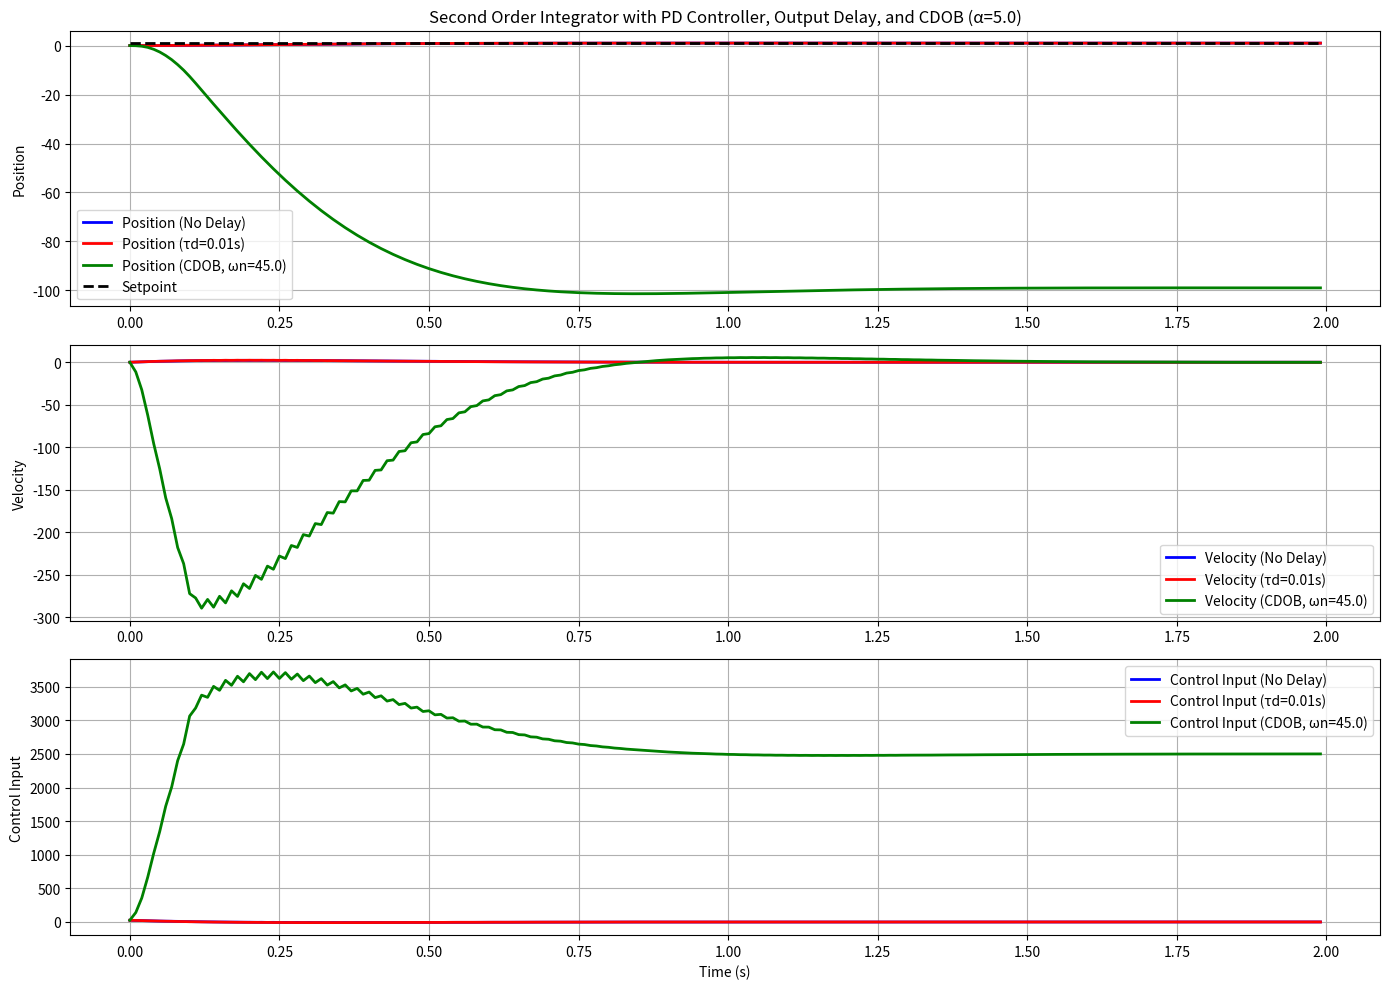

Write Python code to recreate this figure.
import numpy as np
import matplotlib.pyplot as plt
from scipy.integrate import solve_ivp

class SecondOrderIntegratorSystem:
    def __init__(self, alpha, tau_d=0.0, omega_net=0.0):
        self.alpha = alpha
        self.Kp = alpha**2  # P gain
        self.Kd = 2*alpha   # D gain
        self.tau_d = tau_d  # Output delay
        self.omega_net = omega_net  # Cutoff frequency for disturbance observer
        self.delay_buffer = []  # Buffer to store delayed outputs
        
        # Disturbance observer states
        self.lpf_state = 0.0  # Low pass filter state
        self.integrator1_state = 0.0  # First integrator state
        self.integrator2_state = 0.0  # Second integrator state (disturbance feedback)
        
    def system_dynamics(self, state, t, setpoint, t_span, dt):
        """
        Second order integrator: x'' = u
        State: [position, velocity]
        Control: u = Kp*(setpoint_corrected - position_delayed) - Kd*velocity_delayed
        """
        x, x_dot = state
        
        # Get delayed output for feedback
        x_delayed, x_dot_delayed = self.get_delayed_output(x, x_dot, t, t_span, dt)
        
        # Calculate double derivative of delayed position (numerical differentiation)
        x_ddot_delayed = self.get_delayed_acceleration(x_delayed, x_dot_delayed, t, dt)
          # Disturbance observer calculation (only if omega_net > 0 and there's delay)
        # When tau_d = 0 (no delay), disturbance_signal = 0 (no disturbance to compensate)
        if self.omega_net >= 0 and self.tau_d >= 0:
            # Step 1: Subtract double derivative of delayed position from control input
            # We need the control input without disturbance compensation first
            error_raw = setpoint - x
            u_raw = self.Kp * error_raw - self.Kd * x_dot
            
            # Step 2: Calculate disturbance signal
            disturbance_signal = u_raw - x_ddot_delayed

            # Step 3: Pass through low pass filter
            self.lpf_state = self.low_pass_filter(disturbance_signal, self.omega_net, dt)

            
            # Step 4: Pass filtered signal through double integrator with Simpson's method
            
            # Initialize history buffers for Simpson's integration
            if not hasattr(self, 'lpf_history'):
                self.lpf_history = [0.0, 0.0]  # Store [n-2, n-1] values
                self.integrator1_history = [0.0, 0.0]  # Store [n-2, n-1] values
                self.step_count = 0
            
            # First integrator: Use Simpson's rule for higher accuracy
            integrator1_input = self.lpf_state
            
            if self.step_count < 2:
                # Use Tustin for first two steps to initialize Simpson's
                if self.step_count == 0:
                    integrator1_delta = integrator1_input * dt  # Euler for first step
                else:
                    integrator1_delta = (dt / 2) * (integrator1_input + self.lpf_history[-1])
            else:
                # Simpson's rule: integral = (dt/3) * (f[n-2] + 4*f[n-1] + f[n])
                integrator1_delta = (dt / 3) * (self.lpf_history[0] + 4*self.lpf_history[1] + integrator1_input)
            
            # Anti-windup: Check if we're saturating before integration
            integrator1_temp = self.integrator1_state + integrator1_delta
            max_integrator1 = 100.0  # Saturation limit for stability
            
            if abs(integrator1_temp) <= max_integrator1:
                self.integrator1_state = integrator1_temp
            else:
                # Apply saturation with anti-windup
                self.integrator1_state = np.sign(integrator1_temp) * max_integrator1
            
            # Second integrator: Use Simpson's rule
            integrator2_input = self.integrator1_state
            
            if self.step_count < 2:
                # Use Tustin for first two steps
                if self.step_count == 0:
                    integrator2_delta = integrator2_input * dt  # Euler for first step
                else:
                    integrator2_delta = (dt / 2) * (integrator2_input + self.integrator1_history[-1])
            else:
                # Simpson's rule for second integrator
                integrator2_delta = (dt / 3) * (self.integrator1_history[0] + 4*self.integrator1_history[1] + integrator2_input)
            
            integrator2_temp = self.integrator2_state + integrator2_delta
            max_integrator2 = 100.0  # Saturation limit for stability
            
            if abs(integrator2_temp) <= max_integrator2:
                self.integrator2_state = integrator2_temp
            else:
                # Apply saturation with anti-windup
                self.integrator2_state = np.sign(integrator2_temp) * max_integrator2
            
            # Update history buffers for Simpson's method
            self.lpf_history = [self.lpf_history[1], integrator1_input]
            self.integrator1_history = [self.integrator1_history[1], integrator2_input]
            self.step_count += 1
              # Step 5: Add with delayed system output to get disturbance feedback
            disturbance_feedback = self.integrator2_state + x_delayed
            # if self.omega_net > 0 and self.tau_d > 0:
            #     # print("Disturbance feedback:", disturbance_feedback,"x_delayed:", x_delayed,'x:',x)
            #     print("Disturbance Signal:", disturbance_signal,"lpf_state:",self.lpf_state)
            
            # Step 6: Calculate disturbance feedback velocity (derivative of disturbance feedback)
            disturbance_feedback_velocity = self.get_disturbance_feedback_velocity(disturbance_feedback, dt)
            
            # Step 7: Use disturbance feedback as the feedback signal
            error = setpoint - disturbance_feedback
            feedback_velocity = disturbance_feedback_velocity
            

        
        # PD Controller using corrected feedback
        u = self.Kp * error - self.Kd * feedback_velocity
        
        # System dynamics: x'' = u
        x_ddot = u
        
        return [x_dot, x_ddot]
    
    def get_delayed_acceleration(self, x_delayed, x_dot_delayed, t, dt):
        """Calculate acceleration of delayed position using filtered numerical differentiation"""
        if not hasattr(self, 'prev_x_dot_delayed'):
            self.prev_x_dot_delayed = x_dot_delayed
            self.prev_x_ddot_delayed = 0.0
            return 0.0
        
        # Calculate raw derivative
        x_ddot_raw = (x_dot_delayed - self.prev_x_dot_delayed) / dt
          # Apply low-pass filter to derivative to reduce noise amplification
        # Using a simple first-order filter with cutoff frequency = 10 * omega_net
        if self.omega_net > 0:
            filter_cutoff = min(10.0 * self.omega_net, 100.0)  # Limit to reasonable value
            x_ddot_delayed = self.low_pass_filter_derivative(x_ddot_raw, filter_cutoff, dt)
        else:
            x_ddot_delayed = x_ddot_raw
        
        # Store for next iteration
        self.prev_x_dot_delayed = x_dot_delayed
        self.prev_x_ddot_delayed = x_ddot_delayed
        
        return x_ddot_delayed
    
    def get_delayed_output(self, x, x_dot, t, t_span, dt):
        """Get delayed output based on tau_d"""
        if self.tau_d == 0:
            return x, x_dot
        
        # Store current state in delay buffer
        self.delay_buffer.append([t, x, x_dot])
        
        # Limit buffer size to prevent memory issues (keep only recent history)
        max_buffer_size = max(1000, int(self.tau_d / (dt * 0.1)))  # Keep enough for interpolation
        if len(self.delay_buffer) > max_buffer_size:
            self.delay_buffer = self.delay_buffer[-max_buffer_size:]
        
        # Calculate delayed time
        t_delayed = t - self.tau_d
        
        if t_delayed <= t_span[0]:
            # If delayed time is before simulation start, return initial conditions
            return 0.0, 0.0
        
        # Find the closest stored state for the delayed time
        for i, (stored_t, stored_x, stored_x_dot) in enumerate(self.delay_buffer):
            if stored_t >= t_delayed:
                if i == 0:
                    return stored_x, stored_x_dot
                else:
                    # Linear interpolation between two points
                    t1, x1, x_dot1 = self.delay_buffer[i-1]
                    t2, x2, x_dot2 = self.delay_buffer[i]
                    alpha_interp = (t_delayed - t1) / (t2 - t1) if t2 != t1 else 0
                    x_interp = x1 + alpha_interp * (x2 - x1)
                    x_dot_interp = x_dot1 + alpha_interp * (x_dot2 - x_dot1)
                    return x_interp, x_dot_interp
        
        # If no suitable point found, return the last available state
        if self.delay_buffer:
            return self.delay_buffer[-1][1], self.delay_buffer[-1][2]
        else:
            return 0.0, 0.0

    def simulate(self, setpoint, t_span, initial_state=[0, 0]):
        """Simulate the system response to a step setpoint"""
        # Clear delay buffer for new simulation
        self.delay_buffer = []
        
        # Reset disturbance observer states
        self.lpf_state = 0.0
        self.integrator1_state = 0.0
        self.integrator2_state = 0.0
        
        # Reset Simpson's integration history buffers
        if hasattr(self, 'lpf_history'):
            delattr(self, 'lpf_history')
        if hasattr(self, 'integrator1_history'):
            delattr(self, 'integrator1_history')
        if hasattr(self, 'step_count'):
            delattr(self, 'step_count')        # Reset differentiation history
        if hasattr(self, 'prev_x_dot_delayed'):
            delattr(self, 'prev_x_dot_delayed')
        if hasattr(self, 'prev_x_ddot_delayed'):
            delattr(self, 'prev_x_ddot_delayed')
        if hasattr(self, 'deriv_filter_state'):
            delattr(self, 'deriv_filter_state')
        if hasattr(self, 'prev_disturbance_feedback'):
            delattr(self, 'prev_disturbance_feedback')
        
        # Calculate average dt from t_span for numerical differentiation
        dt = (t_span[-1] - t_span[0]) / (len(t_span) - 1) if len(t_span) > 1 else 0.01
        
        # Store reference to time span and dt for dynamics function
        self.current_t_span = t_span
        self.current_dt = dt
        
        # Solve ODE using solve_ivp with more robust settings
        def dynamics_wrapper(t, state):
            return self.system_dynamics(state, t, setpoint, self.current_t_span, self.current_dt)
        
        # Use more relaxed tolerances and smaller maximum step size for stability
        solution = solve_ivp(dynamics_wrapper, [t_span[0], t_span[-1]], initial_state, 
                           t_eval=t_span, method='RK45', rtol=1e-2, atol=1e-5, 
                           max_step=dt*2)  # Limit step size to be close to desired dt
        
        if not solution.success:
            print(f"Warning: ODE solver failed: {solution.message}")
            # Return zeros if solver fails
            return np.zeros((len(t_span), 2))
        
        return solution.y.T

    def low_pass_filter(self, input_signal, cutoff_freq, dt):
        """
        Low-pass filter that can handle zero cutoff frequency
        When cutoff_freq = 0, no signal passes through (output = 0)
        When cutoff_freq > 0, applies first-order low-pass filter
        """
        if cutoff_freq <= 0:
            # No signal passes through when cutoff frequency is zero or negative
            return 0.0
        
        # Standard first-order low-pass filter
        tau_lpf = 1.0 / cutoff_freq
        alpha_lpf = dt / (tau_lpf + dt)
        filtered_output = alpha_lpf * input_signal + (1 - alpha_lpf) * self.lpf_state
        
        return filtered_output
    
    def low_pass_filter_derivative(self, input_signal, cutoff_freq, dt):
        """
        Low-pass filter for derivative calculation
        Maintains its own state separate from the main LPF
        """
        if cutoff_freq <= 0:
            return input_signal  # No filtering if cutoff is zero
        
        if not hasattr(self, 'deriv_filter_state'):
            self.deriv_filter_state = 0.0
        
        tau_deriv_filter = 1.0 / cutoff_freq
        alpha_deriv = dt / (tau_deriv_filter + dt)
        filtered_output = alpha_deriv * input_signal + (1 - alpha_deriv) * self.deriv_filter_state
        
        # Update filter state
        self.deriv_filter_state = filtered_output
        
        return filtered_output
    
    def get_disturbance_feedback_velocity(self, disturbance_feedback, dt):
        """Calculate velocity of disturbance feedback using numerical differentiation"""
        if not hasattr(self, 'prev_disturbance_feedback'):
            self.prev_disturbance_feedback = disturbance_feedback
            return 0.0
        
        # Calculate derivative
        disturbance_feedback_velocity = (disturbance_feedback - self.prev_disturbance_feedback) / dt
        
        # Store for next iteration
        self.prev_disturbance_feedback = disturbance_feedback
        
        return disturbance_feedback_velocity
    
def main():
    # System parameters
    alpha = 5.0  # Controller parameter
    setpoint = 1.0  # Step input
    tau_d = 0.01  # Output delay in seconds
    omega_net = 45.0  # Cutoff frequency for disturbance observer
    
    # Time parameters
    T = 2.0  # Total simulation time (reduced for testing)
    dt = 0.01
    t = np.arange(0, T, dt)
    
    # Create systems for comparison
    system_no_delay = SecondOrderIntegratorSystem(alpha, tau_d=0.0, omega_net=0.0)
    system_with_delay = SecondOrderIntegratorSystem(alpha, tau_d=tau_d, omega_net=0.0)
    system_with_cdob = SecondOrderIntegratorSystem(alpha, tau_d=tau_d, omega_net=omega_net)
    
    # Simulate system responses
    initial_state = [0, 0]  # Start at rest at origin
    response_no_delay = system_no_delay.simulate(setpoint, t, initial_state)
    response_with_delay = system_with_delay.simulate(setpoint, t, initial_state)
    response_with_cdob = system_with_cdob.simulate(setpoint, t, initial_state)
    
    position_no_delay = response_no_delay[:, 0]
    velocity_no_delay = response_no_delay[:, 1]
    position_with_delay = response_with_delay[:, 0]
    velocity_with_delay = response_with_delay[:, 1]
    position_with_cdob = response_with_cdob[:, 0]
    velocity_with_cdob = response_with_cdob[:, 1]
    
    # Calculate control inputs for plotting
    error_no_delay = setpoint - position_no_delay
    control_input_no_delay = system_no_delay.Kp * error_no_delay - system_no_delay.Kd * velocity_no_delay
    
    error_with_delay = setpoint - position_with_delay
    control_input_with_delay = system_with_delay.Kp * error_with_delay - system_with_delay.Kd * velocity_with_delay
    
    error_with_cdob = setpoint - position_with_cdob
    control_input_with_cdob = system_with_cdob.Kp * error_with_cdob - system_with_cdob.Kd * velocity_with_cdob
    
    # Create setpoint array for plotting
    setpoint_array = np.full_like(t, setpoint)
    
    # Plotting
    plt.figure(figsize=(14, 10))
    
    # Position response
    plt.subplot(3, 1, 1)
    plt.plot(t, position_no_delay, 'b-', label='Position (No Delay)', linewidth=2)
    plt.plot(t, position_with_delay, 'r-', label=f'Position (τd={tau_d}s)', linewidth=2)
    plt.plot(t, position_with_cdob, 'g-', label=f'Position (CDOB, ωn={omega_net})', linewidth=2)
    plt.plot(t, setpoint_array, 'k--', label='Setpoint', linewidth=2)
    plt.ylabel('Position')
    plt.title(f'Second Order Integrator with PD Controller, Output Delay, and CDOB (α={alpha})')
    plt.legend()
    plt.grid(True)
    
    # Velocity response
    plt.subplot(3, 1, 2)
    plt.plot(t, velocity_no_delay, 'b-', label='Velocity (No Delay)', linewidth=2)
    plt.plot(t, velocity_with_delay, 'r-', label=f'Velocity (τd={tau_d}s)', linewidth=2)
    plt.plot(t, velocity_with_cdob, 'g-', label=f'Velocity (CDOB, ωn={omega_net})', linewidth=2)
    plt.ylabel('Velocity')
    plt.legend()
    plt.grid(True)
    
    # Control input
    plt.subplot(3, 1, 3)
    plt.plot(t, control_input_no_delay, 'b-', label='Control Input (No Delay)', linewidth=2)
    plt.plot(t, control_input_with_delay, 'r-', label=f'Control Input (τd={tau_d}s)', linewidth=2)
    plt.plot(t, control_input_with_cdob, 'g-', label=f'Control Input (CDOB, ωn={omega_net})', linewidth=2)
    plt.ylabel('Control Input')
    plt.xlabel('Time (s)')
    plt.legend()
    plt.grid(True)
    
    plt.tight_layout()
    plt.show()
    
    # Print system info
    print(f"System Parameters:")
    print(f"α = {alpha}")
    print(f"Kp = {system_with_cdob.Kp}")
    print(f"Kd = {system_with_cdob.Kd}")
    print(f"Output Delay (τd) = {tau_d} seconds")
    print(f"CDOB Cutoff Frequency (ωn) = {omega_net} rad/s")
    print(f"Setpoint = {setpoint}")
    
    # Calculate settling times (within 2% of setpoint)
    settling_tolerance = 0.02 * setpoint
    
    # No delay case
    settling_mask_no_delay = np.abs(position_no_delay - setpoint) <= settling_tolerance
    if np.any(settling_mask_no_delay):
        settling_idx_no_delay = np.where(settling_mask_no_delay)[0]
        for i in range(len(settling_idx_no_delay)-1, -1, -1):
            if i == 0 or settling_idx_no_delay[i] - settling_idx_no_delay[i-1] > 1:
                settling_time_no_delay = t[settling_idx_no_delay[i]]
                break
        print(f"Settling time (2%, No Delay): {settling_time_no_delay:.2f} seconds")
    
    # With delay case
    settling_mask_with_delay = np.abs(position_with_delay - setpoint) <= settling_tolerance
    if np.any(settling_mask_with_delay):
        settling_idx_with_delay = np.where(settling_mask_with_delay)[0]
        for i in range(len(settling_idx_with_delay)-1, -1, -1):
            if i == 0 or settling_idx_with_delay[i] - settling_idx_with_delay[i-1] > 1:
                settling_time_with_delay = t[settling_idx_with_delay[i]]
                break
        print(f"Settling time (2%, With Delay): {settling_time_with_delay:.2f} seconds")
    
    # With CDOB case
    settling_mask_with_cdob = np.abs(position_with_cdob - setpoint) <= settling_tolerance
    if np.any(settling_mask_with_cdob):
        settling_idx_with_cdob = np.where(settling_mask_with_cdob)[0]
        for i in range(len(settling_idx_with_cdob)-1, -1, -1):
            if i == 0 or settling_idx_with_cdob[i] - settling_idx_with_cdob[i-1] > 1:
                settling_time_with_cdob = t[settling_idx_with_cdob[i]]
                break
        print(f"Settling time (2%, With CDOB): {settling_time_with_cdob:.2f} seconds")

if __name__ == "__main__":
    main()
